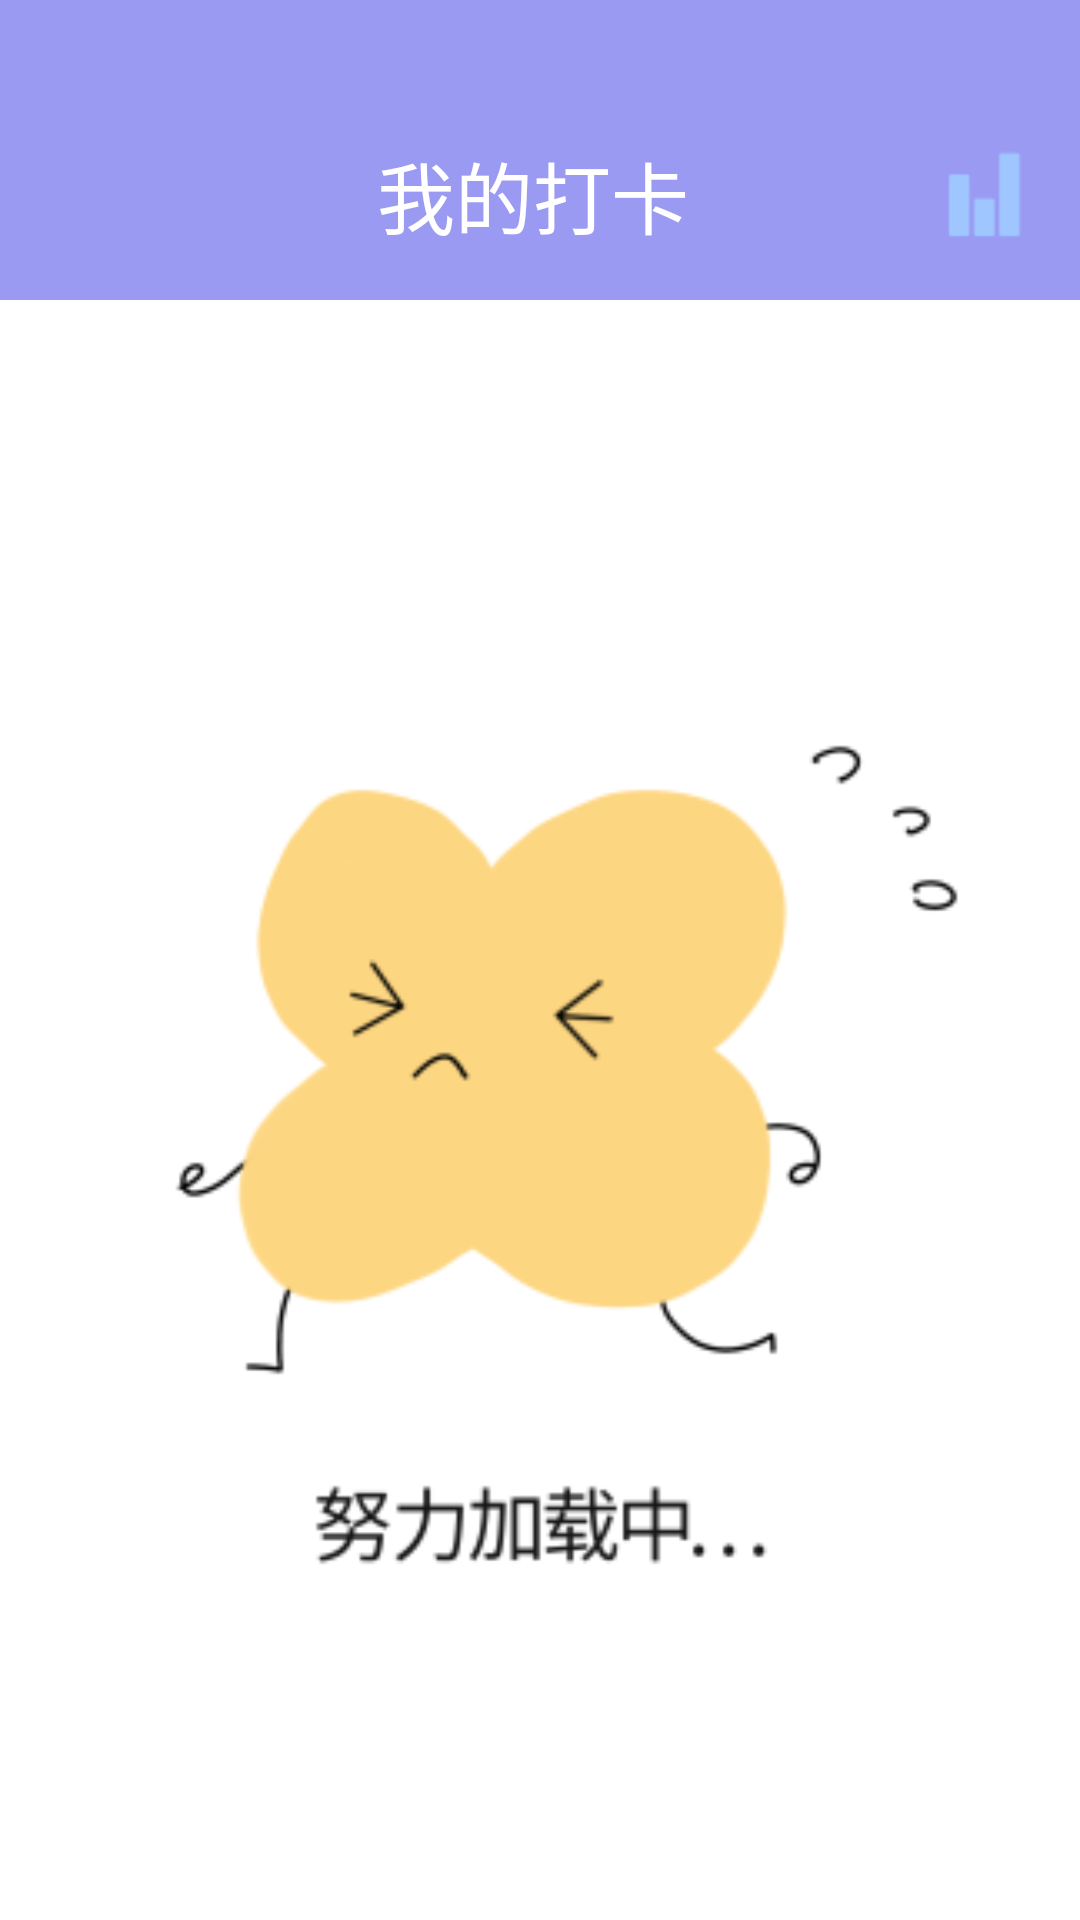

Write the Android layout XML for this screen, with the resource values it uses.
<!-- AndroidManifest.xml: application theme Theme.SC -->
<!-- res/layout/clockin_pager.xml -->
<?xml version="1.0" encoding="utf-8"?>
<androidx.constraintlayout.widget.ConstraintLayout xmlns:android="http://schemas.android.com/apk/res/android"
    xmlns:app="http://schemas.android.com/apk/res-auto"
    xmlns:tools="http://schemas.android.com/tools"
    android:id="@+id/linearLayout18"
    android:layout_width="match_parent"
    android:layout_height="match_parent"
    android:background="#FFFFFF">

    <androidx.constraintlayout.widget.ConstraintLayout
        android:id="@+id/clockin_pager"
        android:layout_width="match_parent"
        android:layout_height="100dp"
        android:background="#9A9AF3"
        android:orientation="horizontal"
        android:scaleType="fitXY"
        app:layout_constraintBottom_toTopOf="@+id/recycler_view"
        app:layout_constraintEnd_toEndOf="parent"
        app:layout_constraintStart_toStartOf="parent"
        app:layout_constraintTop_toTopOf="parent">

        <ImageButton
            android:id="@+id/back"
            android:layout_width="35dp"
            android:layout_height="35dp"
            android:layout_marginStart="5dp"
            android:layout_marginTop="30dp"
            android:background="@drawable/ic_baseline_chevron_left_24"
            android:scaleType="fitXY"
            app:layout_constraintBottom_toBottomOf="parent"
            app:layout_constraintEnd_toEndOf="parent"
            app:layout_constraintHorizontal_bias="0.016"
            app:layout_constraintStart_toStartOf="parent"
            app:layout_constraintTop_toTopOf="parent" />

        <ImageButton
            android:id="@+id/add"
            android:layout_width="32dp"
            android:layout_height="32dp"
            android:layout_marginEnd="10dp"
            android:background="@drawable/ic_baseline_add_24"
            app:layout_constraintBottom_toBottomOf="@+id/rank_ImageButton"
            app:layout_constraintEnd_toStartOf="@+id/rank_ImageButton"
            app:layout_constraintHorizontal_bias="1.0"
            app:layout_constraintStart_toEndOf="@+id/daka"
            app:layout_constraintTop_toTopOf="@+id/rank_ImageButton"
            app:layout_constraintVertical_bias="1.0" />

        <TextView
            android:id="@+id/daka"
            android:layout_width="wrap_content"
            android:layout_height="wrap_content"
            android:layout_marginTop="30dp"
            android:text="我的打卡"
            android:textColor="@color/white"
            android:textSize="26sp"
            app:layout_constraintBottom_toBottomOf="parent"
            app:layout_constraintEnd_toEndOf="@+id/rank_ImageButton"
            app:layout_constraintStart_toStartOf="@id/back"
            app:layout_constraintTop_toTopOf="parent" />

        <ImageButton
            android:id="@+id/rank_ImageButton"
            android:layout_width="wrap_content"
            android:layout_height="0dp"
            android:layout_marginEnd="15dp"
            android:background="@mipmap/rank"
            android:onClick="openRank"
            app:layout_constraintBottom_toBottomOf="@+id/daka"
            app:layout_constraintEnd_toEndOf="parent"
            app:layout_constraintTop_toTopOf="@+id/daka" />

    </androidx.constraintlayout.widget.ConstraintLayout>


    <androidx.recyclerview.widget.RecyclerView
        android:id="@+id/recycler_view"
        android:layout_width="match_parent"
        android:layout_height="0dp"
        app:layout_constraintBottom_toBottomOf="parent"
        app:layout_constraintEnd_toEndOf="parent"
        app:layout_constraintStart_toStartOf="parent"
        app:layout_constraintTop_toBottomOf="@+id/clockin_pager" />

    <ImageView
        android:id="@+id/loading"
        android:layout_width="0dp"
        android:layout_height="0dp"
        app:layout_constraintBottom_toBottomOf="@+id/recycler_view"
        app:layout_constraintEnd_toEndOf="parent"
        app:layout_constraintStart_toStartOf="parent"
        app:layout_constraintTop_toBottomOf="@+id/clockin_pager"
        app:srcCompat="@mipmap/loading_foreground" />

</androidx.constraintlayout.widget.ConstraintLayout>
<!-- resources referenced by this layout -->
<resources>
  <color name="white">#FFFFFFFF</color>
  <!-- mipmap loading_foreground: png bitmap (mipmap-hdpi, 4437 bytes) -->
  <!-- mipmap rank: png bitmap (mipmap-hdpi, 565 bytes) -->
  <style name="Theme.SC" parent="Theme.AppCompat.Light.NoActionBar">
          
          <item name="colorPrimary">@color/white</item>
          <item name="colorPrimaryVariant">@color/black</item>
          <item name="colorOnPrimary">@color/black</item>
          <item name="android:fitsSystemWindows">false</item>
          
          <item name="colorSecondary">@color/teal_200</item>
          <item name="colorSecondaryVariant">@color/teal_200</item>
          <item name="colorOnSecondary">@color/black</item>
          
          <item name="android:statusBarColor" tools:targetApi="l">?attr/colorPrimaryVariant</item>
          
      </style>
  <color name="black">#FF000000</color>
  <color name="teal_200">#FF03DAC5</color>
</resources>
